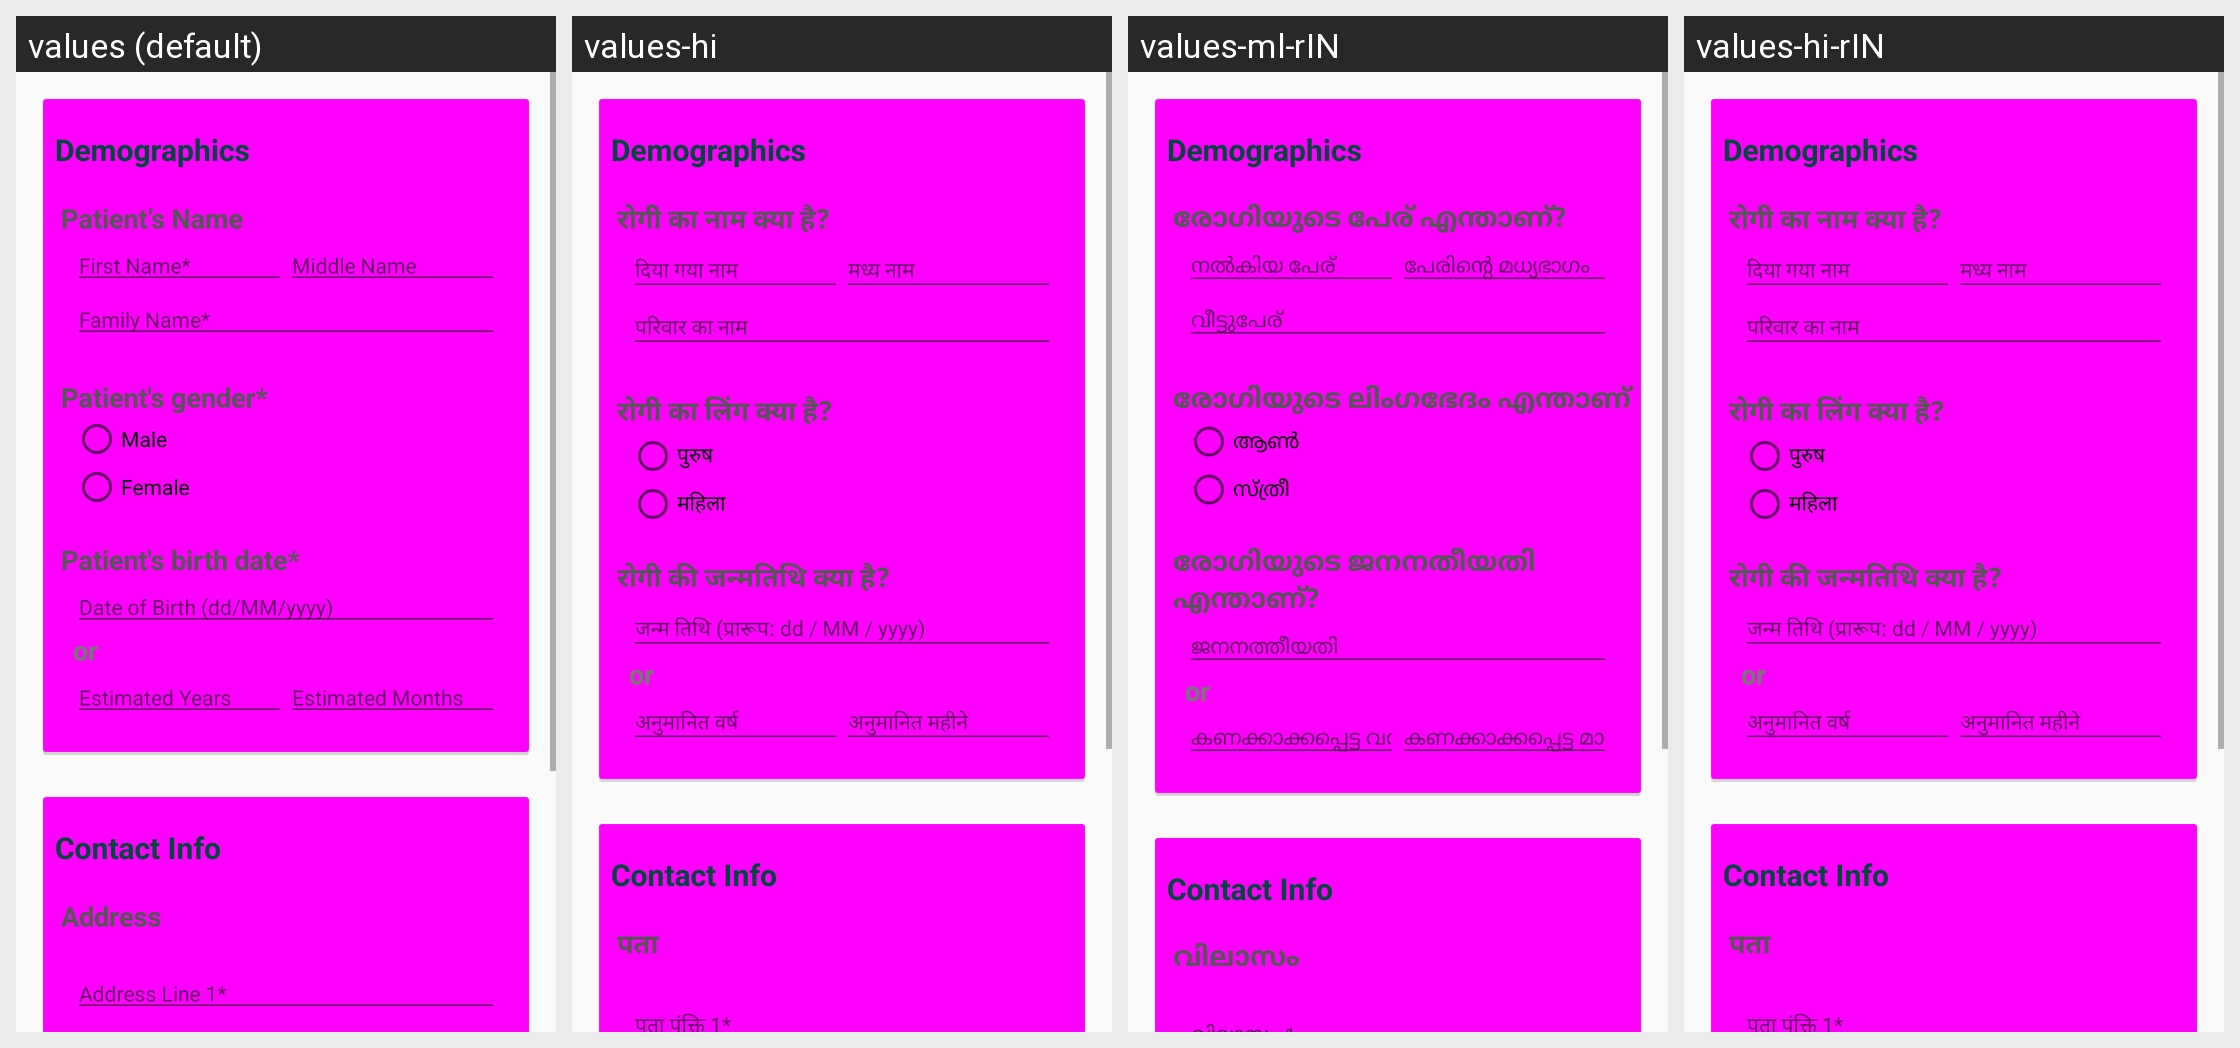

Locale-by-locale string values for the Android screen shown in this grid:
Android screen res/layout/fragment_patient_edit.xml rendered under 4 locales, left to right: values (default), values-hi, values-ml-rIN, values-hi-rIN. Device: Nexus 5 (rendered at 1080×1920; each locale shown at half size, 540×960, under a caption strip naming it); theme Theme.Openmrs.
Strings drawn on this screen, with the default value and each locale's value (text and hints the layout hard-codes, and strings that could not be matched under every locale, appear in the picture but are not listed):

male
  values: Male
  values-hi: पुरुष
  values-ml-rIN: ആൺ
  values-hi-rIN: पुरुष

female
  values: Female
  values-hi: महिला
  values-ml-rIN: സ്ത്രീ
  values-hi-rIN: महिला

estyr
  values: Estimated Years
  values-hi: अनुमानित वर्ष
  values-ml-rIN: കണക്കാക്കപ്പെട്ട വർഷങ്ങൾ
  values-hi-rIN: अनुमानित वर्ष
